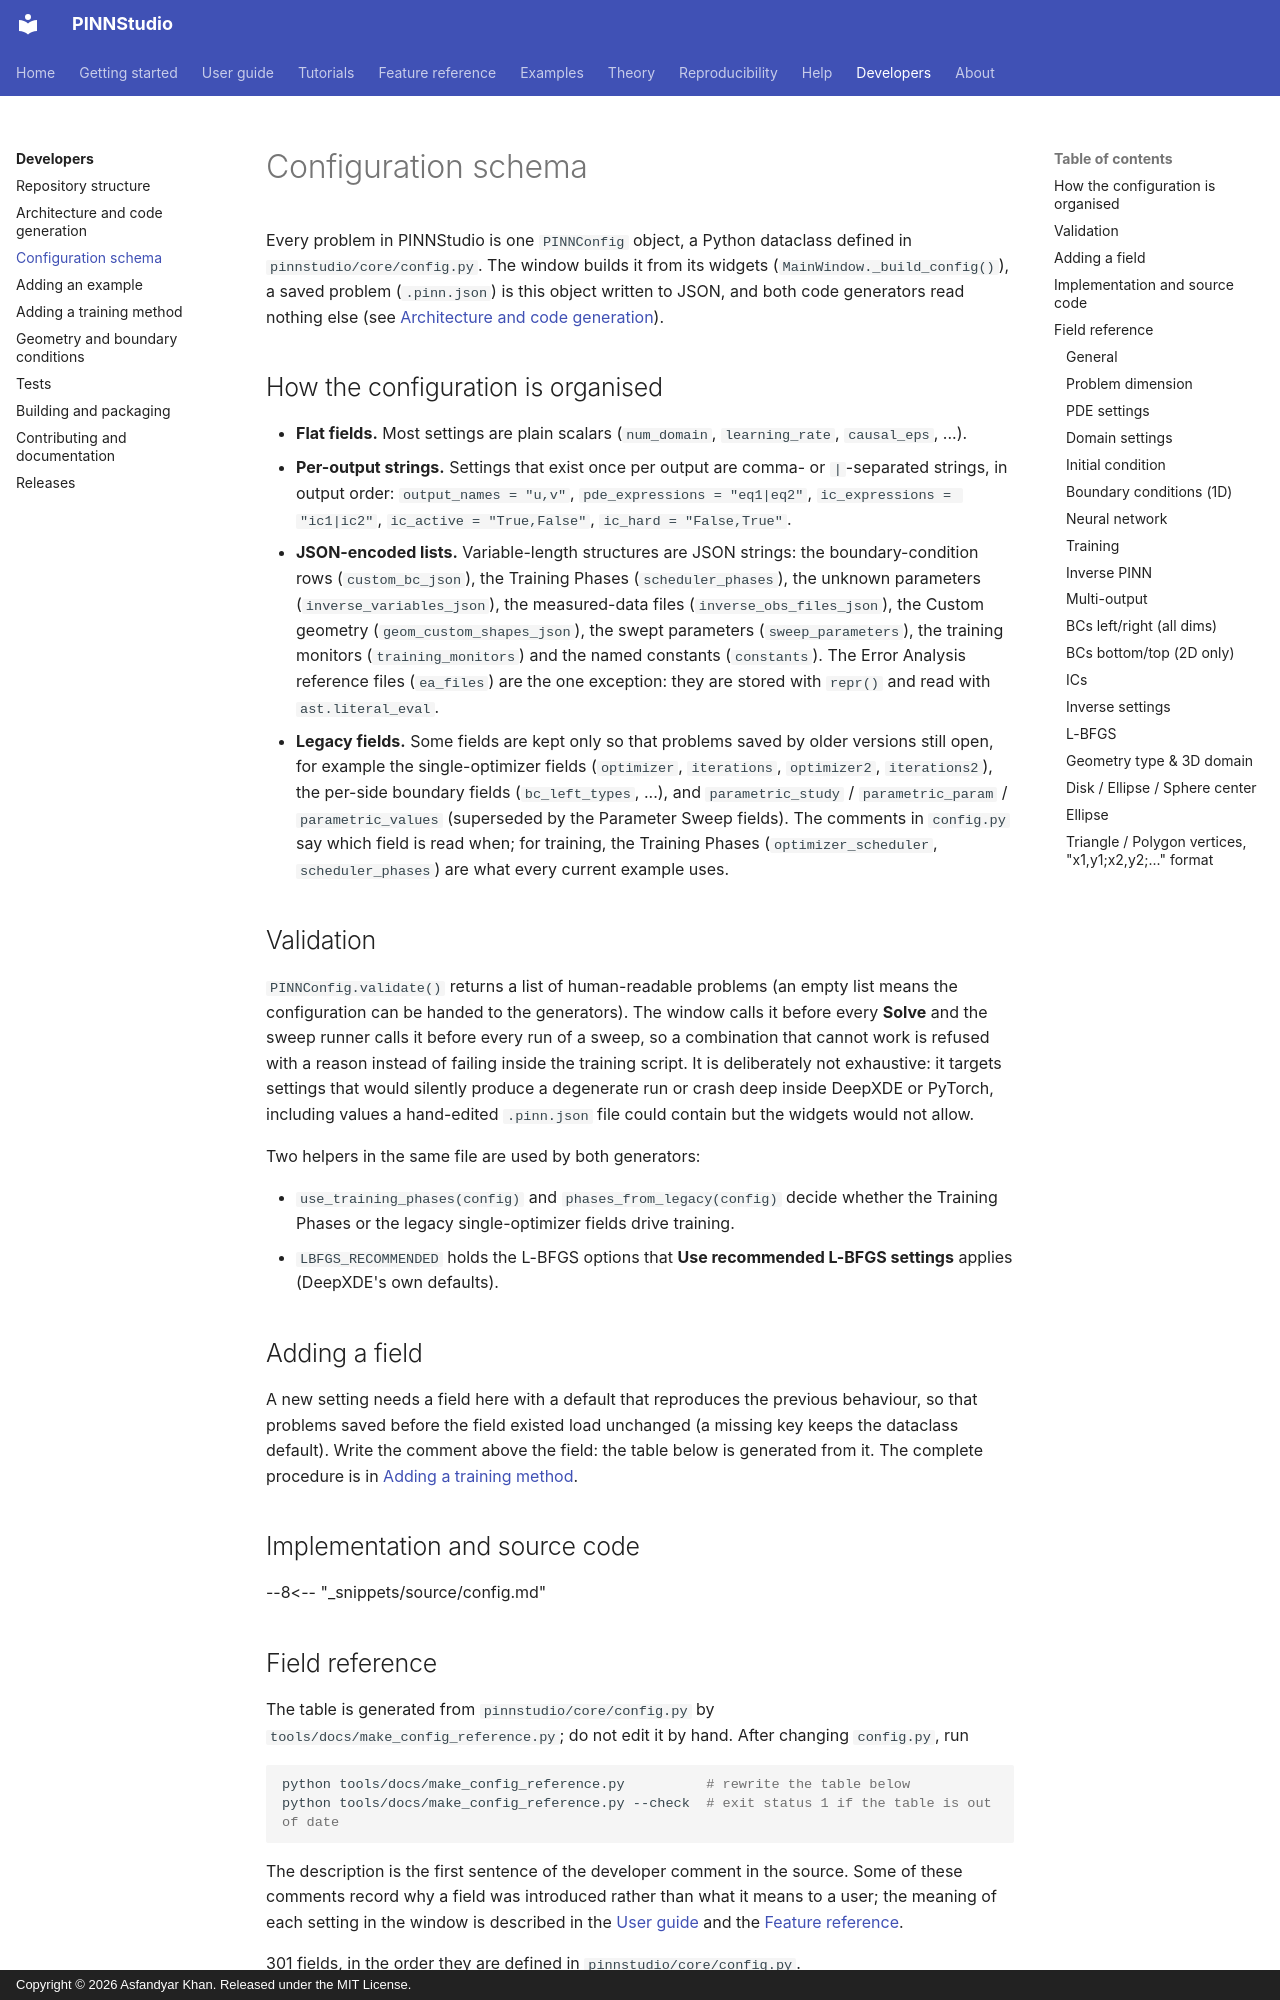

repository: AsfandyarKhan72/PINNStudio · page: developer/config/index.html · generator: mkdocs · copyright: Copyright © 2026 Asfandyar Khan. Released under the MIT License.

# Configuration schema

Every problem in PINNStudio is one `PINNConfig` object, a Python dataclass defined in
`pinnstudio/core/config.py`. The window builds it from its widgets (`MainWindow._build_config()`), a saved
problem (`.pinn.json`) is this object written to JSON, and both code generators read nothing else
(see [Architecture and code generation](architecture.md)).

## How the configuration is organised

- **Flat fields.** Most settings are plain scalars (`num_domain`, `learning_rate`, `causal_eps`, ...).
- **Per-output strings.** Settings that exist once per output are comma- or `|`-separated strings, in output
  order: `output_names = "u,v"`, `pde_expressions = "eq1|eq2"`, `ic_expressions = "ic1|ic2"`,
  `ic_active = "True,False"`, `ic_hard = "False,True"`.
- **JSON-encoded lists.** Variable-length structures are JSON strings: the boundary-condition rows
  (`custom_bc_json`), the Training Phases (`scheduler_phases`), the unknown parameters
  (`inverse_variables_json`), the measured-data files (`inverse_obs_files_json`), the Custom geometry
  (`geom_custom_shapes_json`), the swept parameters (`sweep_parameters`), the training monitors
  (`training_monitors`) and the named constants (`constants`). The Error Analysis reference files
  (`ea_files`) are the one exception: they are stored with `repr()` and read with `ast.literal_eval`.
- **Legacy fields.** Some fields are kept only so that problems saved by older versions still open, for
  example the single-optimizer fields (`optimizer`, `iterations`, `optimizer2`, `iterations2`), the per-side
  boundary fields (`bc_left_types`, ...), and `parametric_study` / `parametric_param` /
  `parametric_values` (superseded by the Parameter Sweep fields). The comments in `config.py` say which
  field is read when; for training, the Training Phases (`optimizer_scheduler`, `scheduler_phases`) are what
  every current example uses.
